Run: headless pygame with SDL's dummy video driver; simulated clock (each Clock.tick advances the game by its frame time, no real sleeping); random seed 0; keys injected as events and as key.get_pressed() state; mouse plan: one left click at the window centre at the start of phase 2, then a move to the lower-right quarter at the start of phase 3.
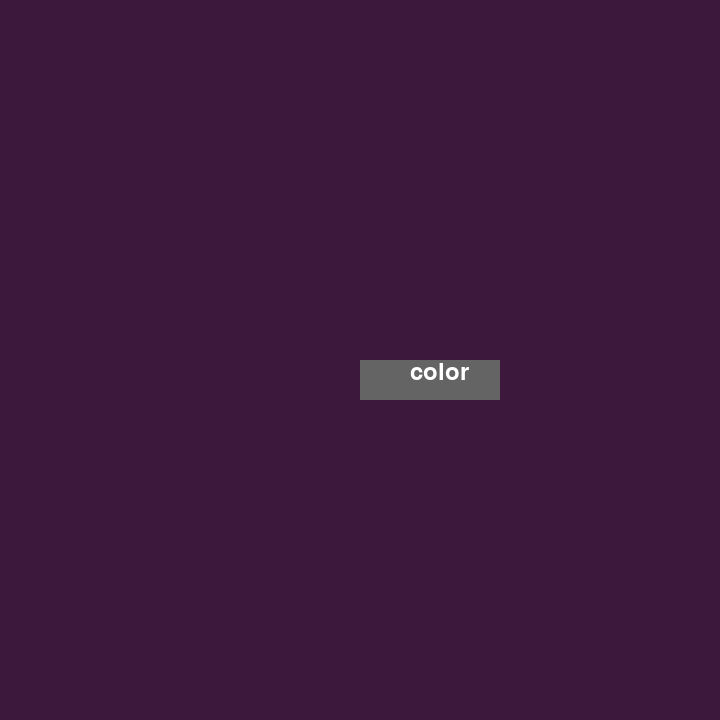
Frame 1 of 4 · flips 1–60 · no input
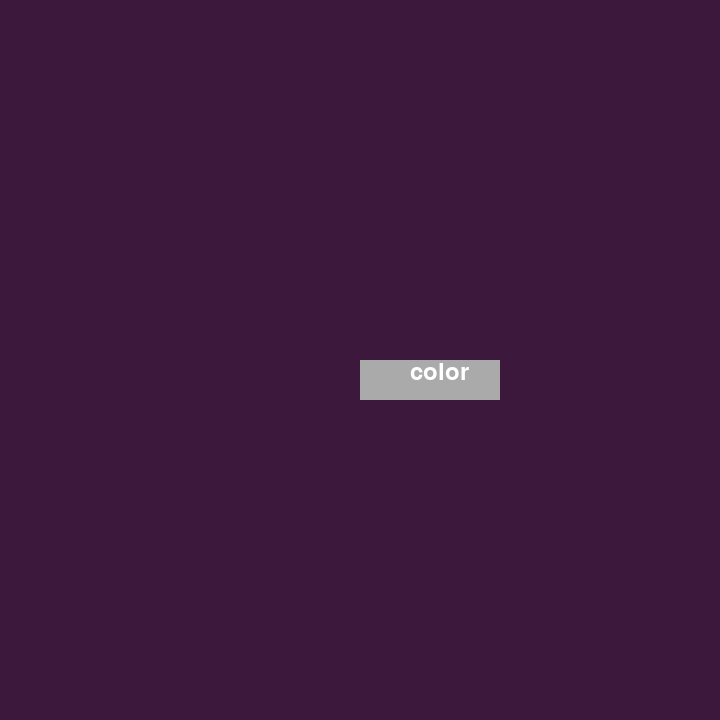
Frame 2 of 4 · flips 61–180 · clicked the window centre · tapped SPACE, RETURN · held RIGHT (→), D
Frame 3 of 4 · flips 181–300 · moved the mouse to the lower-right quarter · held DOWN (↓), S · screen same as frame 1, image omitted
Frame 4 of 4 · flips 301–420 · held LEFT (←), A, UP (↑), W · screen unchanged from frame 3, image omitted

The pygame program that drew these frames:

#!/usr/bin/env python3
# -*- coding: utf-8 -*-
"""
Pygame button creation demo from:
https://www.geeksforgeeks.org/how-to-create-buttons-in-a-game-using-pygame/

Script created on Mon Jul  4 14:46:57 2022

@author: garance
"""

import pygame


# initializing the constructor
pygame.init()

# screen resolution
res = (720,720)

# opens up a window
screen = pygame.display.set_mode(res)

# white color
color = (255,255,255)

# light shade of the button
color_light = (170,170,170)

# dark shade of the button
color_dark = (100,100,100)

color_change = (255,0,0)

# stores the width of the
# screen into a variable
width = screen.get_width()

# stores the height of the
# screen into a variable
height = screen.get_height()

button_coords = [width/2,height/2,140,40]

# defining a font
smallfont = pygame.font.SysFont('Corbel',35)

# rendering a text written in
# this font
text = smallfont.render('color' , True , color)

while True:
    
  # stores the (x,y) coordinates into
  # the variable as a tuple
  mouse = pygame.mouse.get_pos()
        
  # fills the screen with a color
  screen.fill((60,25,60))
  
  # if mouse is hovered on a button it
  # changes to lighter shade
  if width/2 <= mouse[0] <= width/2+140 and height/2 <= mouse[1] <= height/2+40:
    button = pygame.draw.rect(screen,color_light,button_coords)
    
  else:
    button = pygame.draw.rect(screen,color_dark,button_coords)
    
  for ev in pygame.event.get():
    
    if ev.type == pygame.QUIT:
      pygame.quit()
      
    #checks if a mouse is clicked
    if ev.type == pygame.MOUSEBUTTONDOWN:
      
      #if the mouse is clicked on the
      # button the game is terminated
      if width/2 <= mouse[0] <= width/2+140 and height/2 <= mouse[1] <= height/2+40:
        pygame.draw.rect(screen,color_change,button_coords)
    
    elif pygame.mouse.get_pressed()[0] and button.collidepoint(mouse):
        pygame.draw.rect(screen,color_change,button_coords)
  
  # superimposing the text onto our button
  screen.blit(text , (width/2+50,height/2))
  
  # updates the frames of the game
  pygame.display.update()
